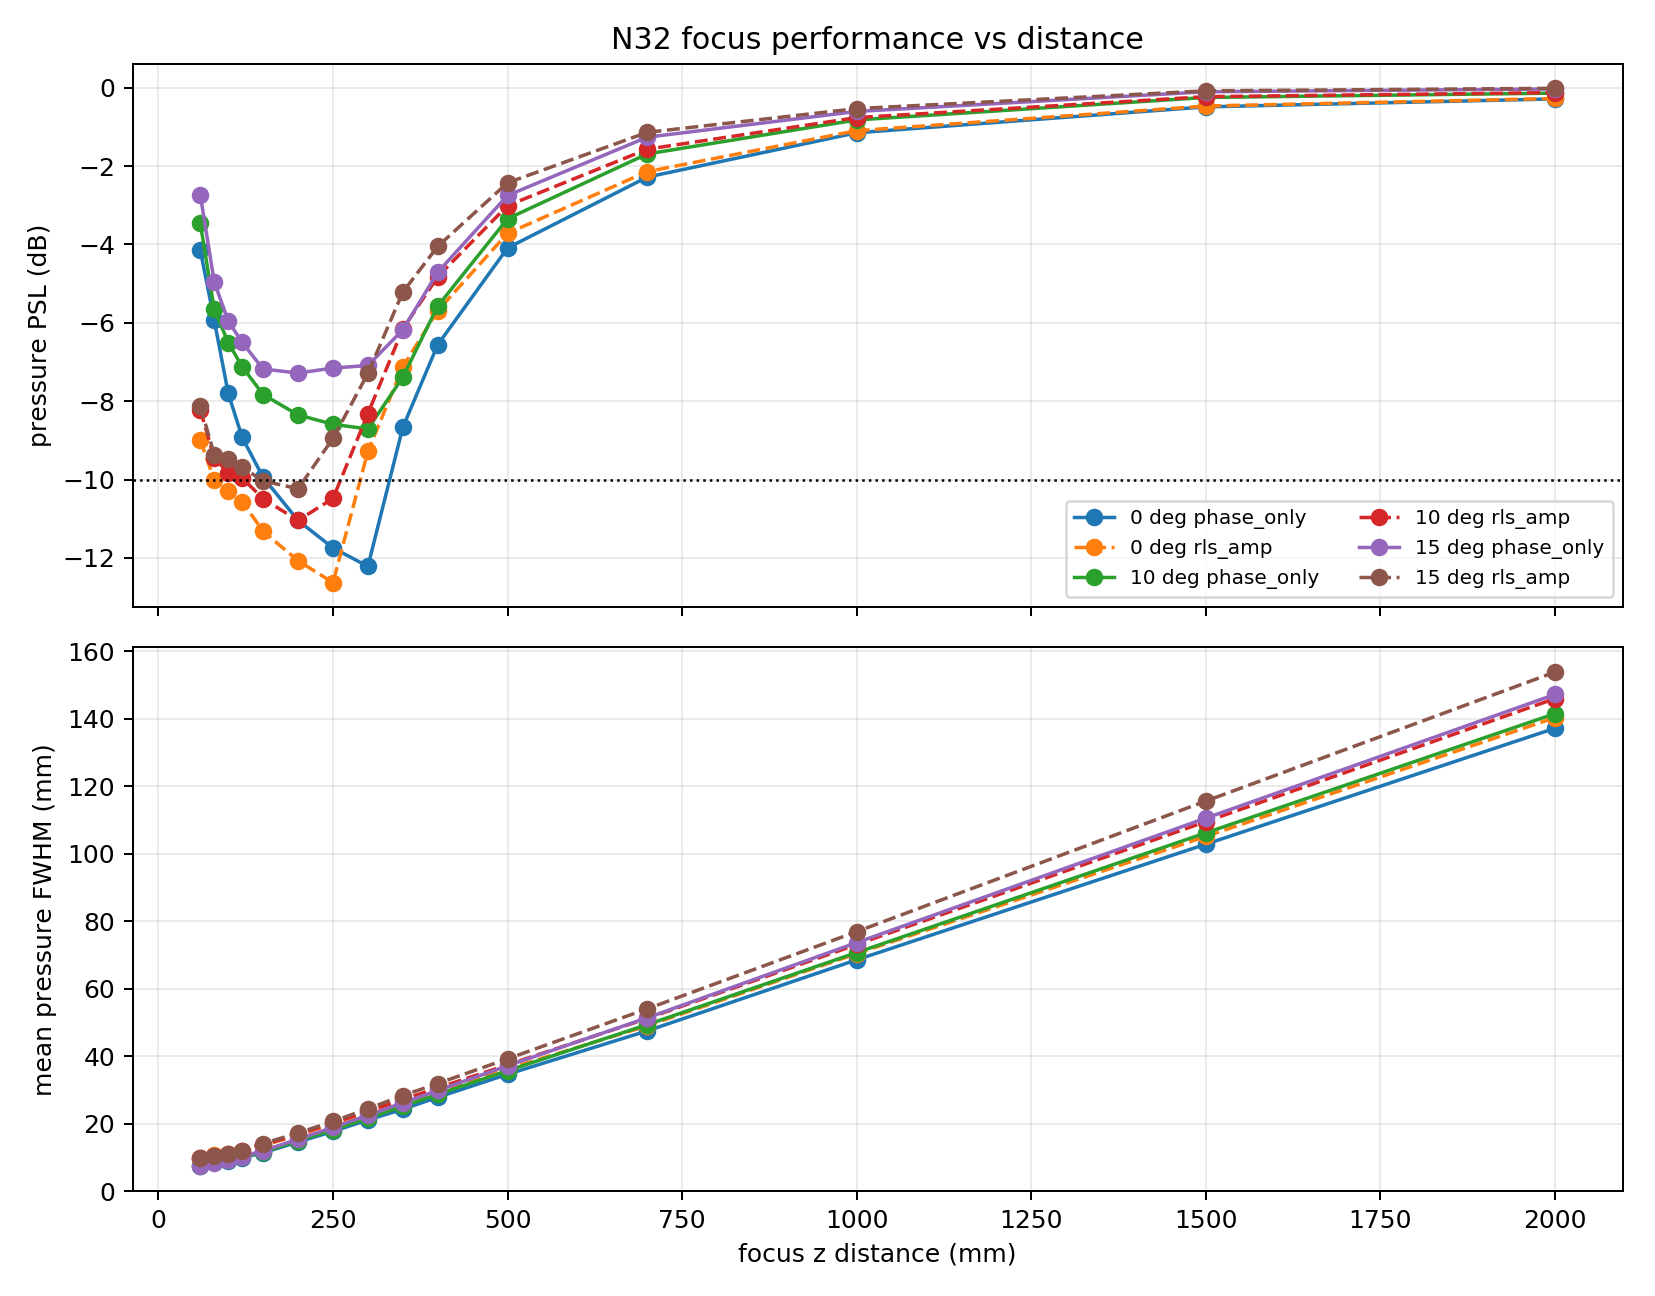

Source data for this figure (header and first rows):
z_mm, angle_deg, x_mm, method, pressure_psl_db, audio_proxy_psl_db, pressure_p99_5_db, focus_error_mm, fwhm_x_mm, fwhm_y_mm, target_gain_vs_onaxis200_db, target_amp
60, 0, 0.0, phase_only, -4.15, -8.299, -7.563, 1.414, 7.66, 7.661, -0.3727, 121.9
60, 0, 0.0, rls_amp, -8.991, -17.98, -10.87, 1.414, 9.953, 9.987, -3.226, 87.77
60, 10, 10.58, phase_only, -3.459, -6.917, -7.241, 1.414, 7.614, 7.636, -0.6931, 117.5
60, 10, 10.58, rls_amp, -8.216, -16.43, -10.19, 1.414, 9.917, 9.838, -3.546, 84.59
60, 15, 16.08, phase_only, -2.734, -5.467, -7.383, 1.414, 7.296, 7.525, -0.8925, 114.8
60, 15, 16.08, rls_amp, -8.119, -16.24, -9.839, 1.414, 9.76, 9.876, -3.746, 82.67
80, 0, 0.0, phase_only, -5.936, -11.87, -8.488, 1.414, 8.584, 8.584, 0.5116, 135
80, 0, 0.0, rls_amp, -10.02, -20.04, -11.63, 1.414, 10.96, 10.85, -2.342, 97.18
80, 10, 14.11, phase_only, -5.657, -11.31, -8.333, 1.414, 8.67, 8.538, 0.1583, 129.6
80, 10, 14.11, rls_amp, -9.457, -18.91, -10.82, 1.414, 10.5, 10.64, -2.695, 93.31
80, 15, 21.44, phase_only, -4.96, -9.92, -8.077, 1.414, 8.51, 8.437, -0.1647, 124.9
80, 15, 21.44, rls_amp, -9.37, -18.74, -10.78, 1.414, 10.43, 10.38, -3.018, 89.9
100, 0, 0.0, phase_only, -7.801, -15.6, -10.01, 1.414, 9.078, 9.078, 1.309, 147.9
100, 0, 0.0, rls_amp, -10.28, -20.57, -11.65, 1.414, 11.19, 11.16, -1.545, 106.5
100, 10, 17.63, phase_only, -6.503, -13.01, -9.108, 1.414, 9.434, 9.054, 0.7717, 139.1
100, 10, 17.63, rls_amp, -9.822, -19.64, -11.58, 1.414, 11.13, 11.09, -2.082, 100.1
100, 15, 26.79, phase_only, -5.953, -11.91, -8.061, 1.414, 9.677, 9.101, 0.05473, 128.1
100, 15, 26.79, rls_amp, -9.475, -18.95, -11.43, 1.414, 11.09, 11.03, -2.799, 92.2
120, 0, 0.0, phase_only, -8.927, -17.85, -10.55, 1.414, 9.983, 9.983, 1.461, 150.6
120, 0, 0.0, rls_amp, -10.56, -21.13, -12.01, 1.414, 11.93, 11.89, -1.392, 108.4
120, 10, 21.16, phase_only, -7.122, -14.24, -9.644, 1.414, 10.21, 9.984, 0.8022, 139.6
120, 10, 21.16, rls_amp, -9.959, -19.92, -12.12, 1.414, 12.04, 11.9, -2.051, 100.5
120, 15, 32.15, phase_only, -6.501, -13, -8.75, 2.236, 10.58, 10.05, -0.07814, 126.1
120, 15, 32.15, rls_amp, -9.685, -19.37, -11.87, 1.414, 12.23, 11.94, -2.931, 90.8
150, 0, 0.0, phase_only, -9.946, -19.89, -11.37, 1.414, 11.44, 11.44, 1.12, 144.8
150, 0, 0.0, rls_amp, -11.32, -22.65, -12.7, 1.414, 13.64, 13.6, -1.733, 104.2
150, 10, 26.45, phase_only, -7.831, -15.66, -10.22, 1.414, 11.82, 11.47, 0.3104, 131.9
150, 10, 26.45, rls_amp, -10.49, -20.99, -12.13, 1.414, 13.94, 13.61, -2.543, 94.95
150, 15, 40.19, phase_only, -7.179, -14.36, -9.053, 2.236, 12.45, 11.6, -0.765, 116.5
150, 15, 40.19, rls_amp, -10.04, -20.07, -11.8, 2.236, 14.63, 13.71, -3.618, 83.9
200, 0, 0.0, phase_only, -11.05, -22.09, -12.36, 1.414, 14.64, 14.64, 8.686661818707667e-12, 127.2
200, 0, 0.0, rls_amp, -12.07, -24.15, -13.33, 1.414, 16.66, 16.67, -2.853, 91.62
200, 10, 35.27, phase_only, -8.351, -16.7, -10.52, 2.236, 15.36, 14.72, -0.9755, 113.7
200, 10, 35.27, rls_amp, -11.04, -22.09, -11.97, 2.236, 17.17, 16.58, -3.829, 81.89
200, 15, 53.59, phase_only, -7.282, -14.56, -8.841, 2.236, 16.08, 14.92, -2.258, 98.12
200, 15, 53.59, rls_amp, -10.23, -20.47, -11.13, 2.236, 18.04, 16.61, -5.111, 70.65
250, 0, 0.0, phase_only, -11.75, -23.49, -12.72, 1.414, 17.77, 17.77, -1.253, 110.2
250, 0, 0.0, rls_amp, -12.63, -25.26, -13.49, 1.414, 20.06, 19.99, -4.106, 79.31
250, 10, 44.08, phase_only, -8.59, -17.18, -10.23, 2.236, 18.54, 17.9, -2.325, 97.37
250, 10, 44.08, rls_amp, -10.48, -20.96, -11.83, 2.236, 20.78, 19.86, -5.178, 70.11
250, 15, 66.99, phase_only, -7.154, -14.31, -8.478, 2.236, 19.75, 18.17, -3.724, 82.88
250, 15, 66.99, rls_amp, -8.949, -17.9, -10.19, 2.236, 21.62, 19.83, -6.578, 59.67
300, 0, 0.0, phase_only, -12.22, -24.44, -12.86, 1.414, 21.17, 21.17, -2.45, 95.97
300, 0, 0.0, rls_amp, -9.28, -18.56, -12.77, 1.414, 23.29, 23.1, -5.303, 69.1
300, 10, 52.9, phase_only, -8.709, -17.42, -10, 2.236, 22.11, 21.36, -3.581, 84.26
300, 10, 52.9, rls_amp, -8.318, -16.64, -10.64, 2.236, 23.97, 23.46, -6.434, 60.67
300, 15, 80.38, phase_only, -7.089, -14.18, -8.024, 2.236, 23.37, 21.71, -5.051, 71.14
300, 15, 80.38, rls_amp, -7.291, -14.58, -9.272, 2.236, 25.14, 23.84, -7.904, 51.22
350, 0, 0.0, phase_only, -8.668, -17.34, -12.65, 2.121, 24.31, 24.31, -3.551, 84.55
350, 0, 0.0, rls_amp, -7.125, -14.25, -10.5, 2.121, 26.38, 26.21, -6.404, 60.87
350, 10, 61.71, phase_only, -7.387, -14.77, -9.636, 2.121, 25.52, 24.91, -4.719, 73.91
350, 10, 61.71, rls_amp, -6.158, -12.32, -9.651, 2.121, 27.21, 27.23, -7.573, 53.21
350, 15, 93.78, phase_only, -6.18, -12.36, -7.904, 2.121, 26.94, 25.53, -6.234, 62.08
350, 15, 93.78, rls_amp, -5.216, -10.43, -8.426, 2.121, 28.64, 28.13, -9.088, 44.7
400, 0, 0.0, phase_only, -6.559, -13.12, -10.1, 0.0, 27.88, 27.88, -4.554, 75.32
400, 0, 0.0, rls_amp, -5.691, -11.38, -8.612, 0.0, 29.77, 29.59, -7.408, 54.23
400, 10, 70.53, phase_only, -5.573, -11.15, -9.123, 0.0, 29.18, 28.32, -5.748, 65.65
400, 10, 70.53, rls_amp, -4.822, -9.643, -8.258, 0.0, 30.77, 30.46, -8.602, 47.27
400, 15, 107.2, phase_only, -4.708, -9.415, -7.432, 3.0, 30.9, 28.89, -7.293, 54.95
400, 15, 107.2, rls_amp, -4.05, -8.099, -7.54, 3.0, 32.51, 31.39, -10.15, 39.57
... 30 more rows
